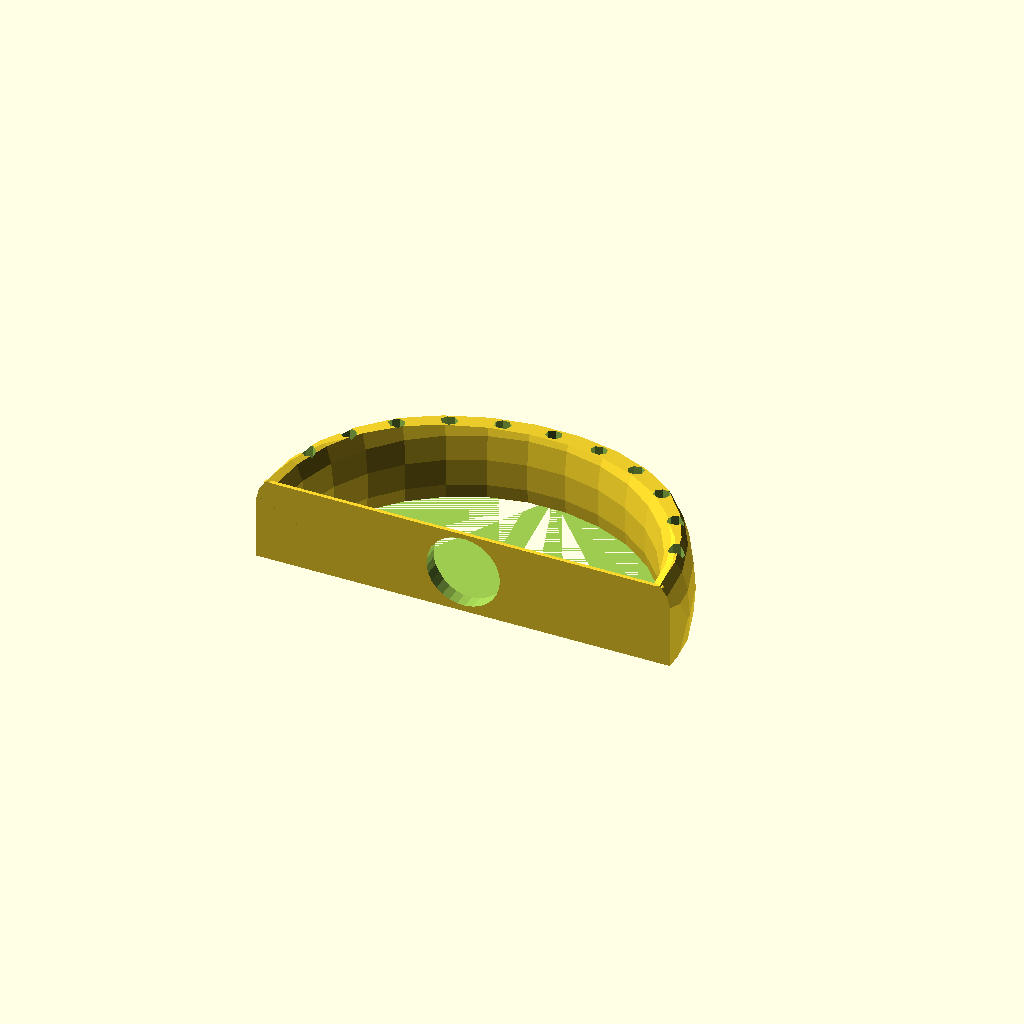
Cell 1 — every parameter at its default value.
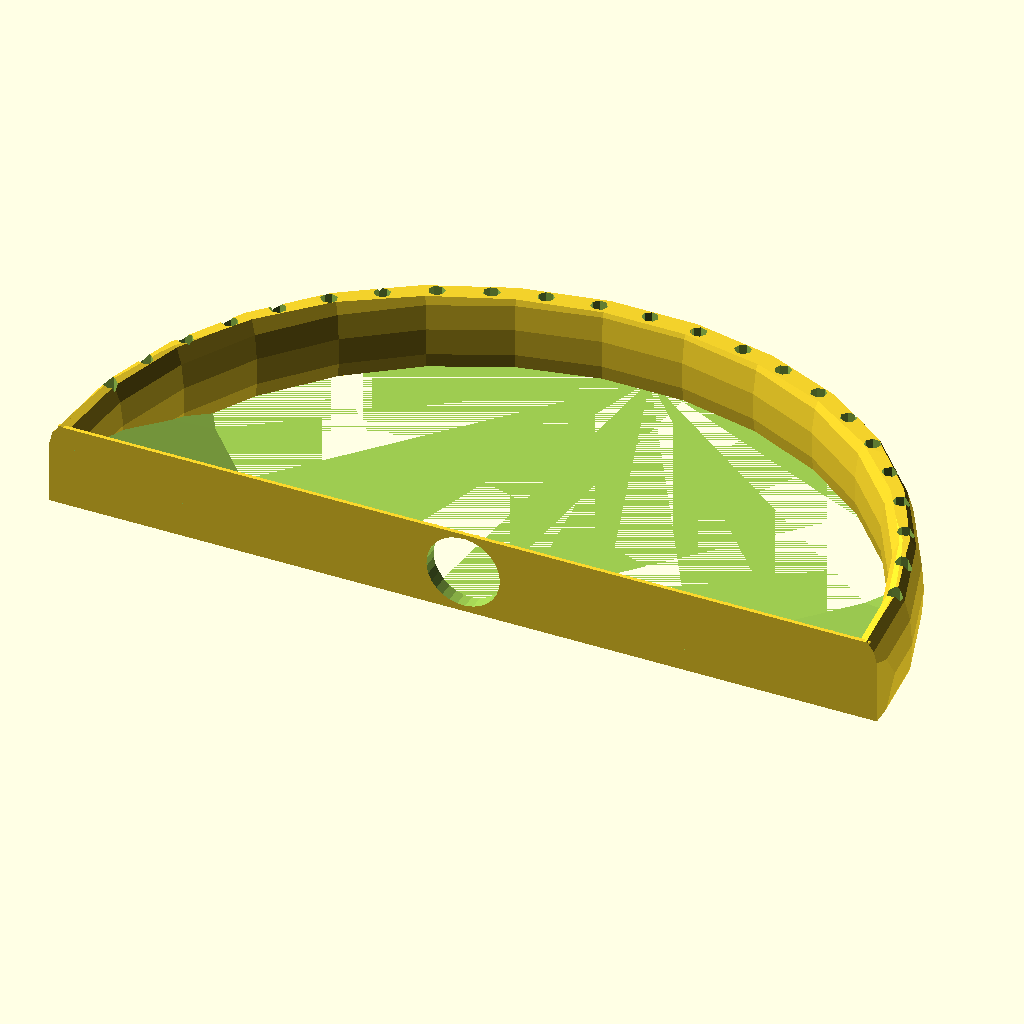
Cell 2 — cl set to 520, the other parameters unchanged.
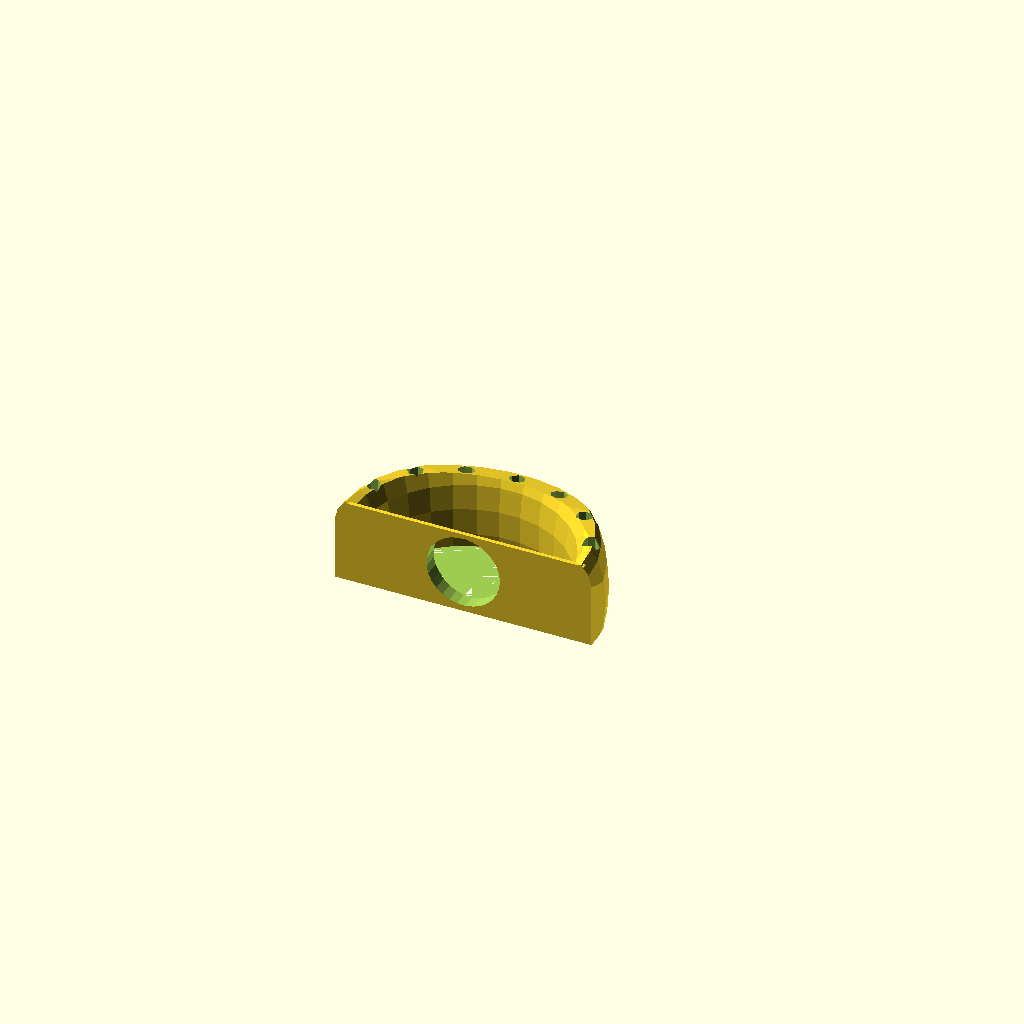
Cell 3: the same model with pi = 6.283185307179586.
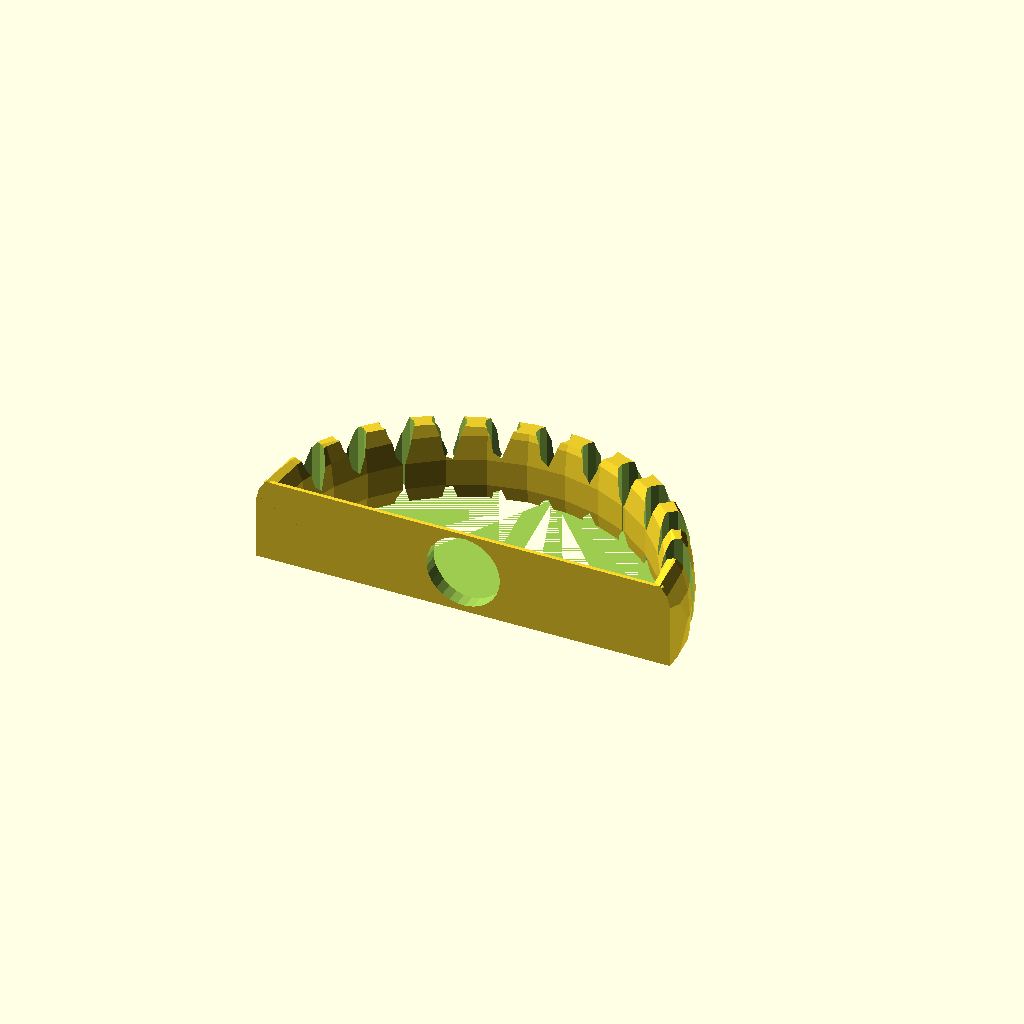
Cell 4 — fr set to 4, the other parameters unchanged.
One fixed orthographic camera (rotation 55°, 0°, 25°; colour scheme Cornfield) for every cell.
Source of the model, magnet_bag_holder/round_magnet_bag_holder.scad:
//
//  Copyright (C) 11-04-2012 Jasper den Ouden.
//
//  This is free software: you can redistribute it and/or modify
//  it under the terms of the GNU General Public License as published
//  by the Free Software Foundation, either version 3 of the License, or
//  (at your option) any later version.
//

//Note: only really suitable for mh<t;

use<../lib/rounded_box.scad>

cl= 260; //circumference.

pi=3.141592653589793;
r= cl/(2+pi);

echo(2*r);

fd = 25; //Distance between 'feature-adding holes'
fr = 2;

t= 6;   //Thickness of walls.

mr = 9;   //Radius of embedded magnets.(Get it right!)
mh = t; //.. height

h = max(2*mr+t/2, 2*t); //Calculated height

inf=2*(h+r);

skimmer=true;

module magnet_hole()
{   rotate([90,0]) translate([0,h/2,-mh]) cylinder(r=mr,h=2*mh); }

module feature_hole()
{
    translate([0,r-t/2]) cylinder(r=fr, h=3*h);
//    translate([0,r-2*t,h+1.2*t]) rotate([-90,0]) 
//        scale([1/8,h/(4*fd)]) cylinder(r=fd, h=3*h);
}

module bag_holder()
{

//2*r^2 *(1-cos(da)) = fd^2
// 1-cos(da) = (fd/r)^2/2
    da = acos(1-fd*fd/(2*r*r));
    intersection()
    {   union()
        {   difference()
            {   scale([1,1,h/t]) translate([0,0,t/3]) union()
                {   rotate_extrude() translate([r-t/2,0]) circle(2*t/3);
                    translate([t/3-r,0]) rotate([0,90]) cylinder(r=2*t/3, h=2*(r-t/3));
                }
                magnet_hole();
                translate([0,0,-h]) for( a=[0 : da/2 : 80] )
                {   rotate(-a) feature_hole();
                    rotate(+a) feature_hole();
                }
            }
            difference()
            {   cylinder(r=r-t/2, h=h);
                translate([0,r-t/2]) if( skimmer )
                {   cylinder(r1=r-t/2,r2=3*r/2, h=h); }
                else //TODO this kindah ugly
                {   cylinder(r=sqrt(2)*(r-t/2)-1.2*t, h=h); }
            }
        }
        translate([0,inf,inf]) cube(2*[inf,inf,inf], center=true);
        translate([r,0]) scale([1,1,h/(1.7*r)]) rotate([0,-90]) cylinder(r=1.7*r,h=2*r);
    }
}

bag_holder();
Customizer parameters (derived from the source; name, type, default, range or options):
cl: number, default 260
pi: number, default 3.141592653589793
fd: number, default 25
fr: number, default 2
t: number, default 6
mr: number, default 9
skimmer: bool, default true
